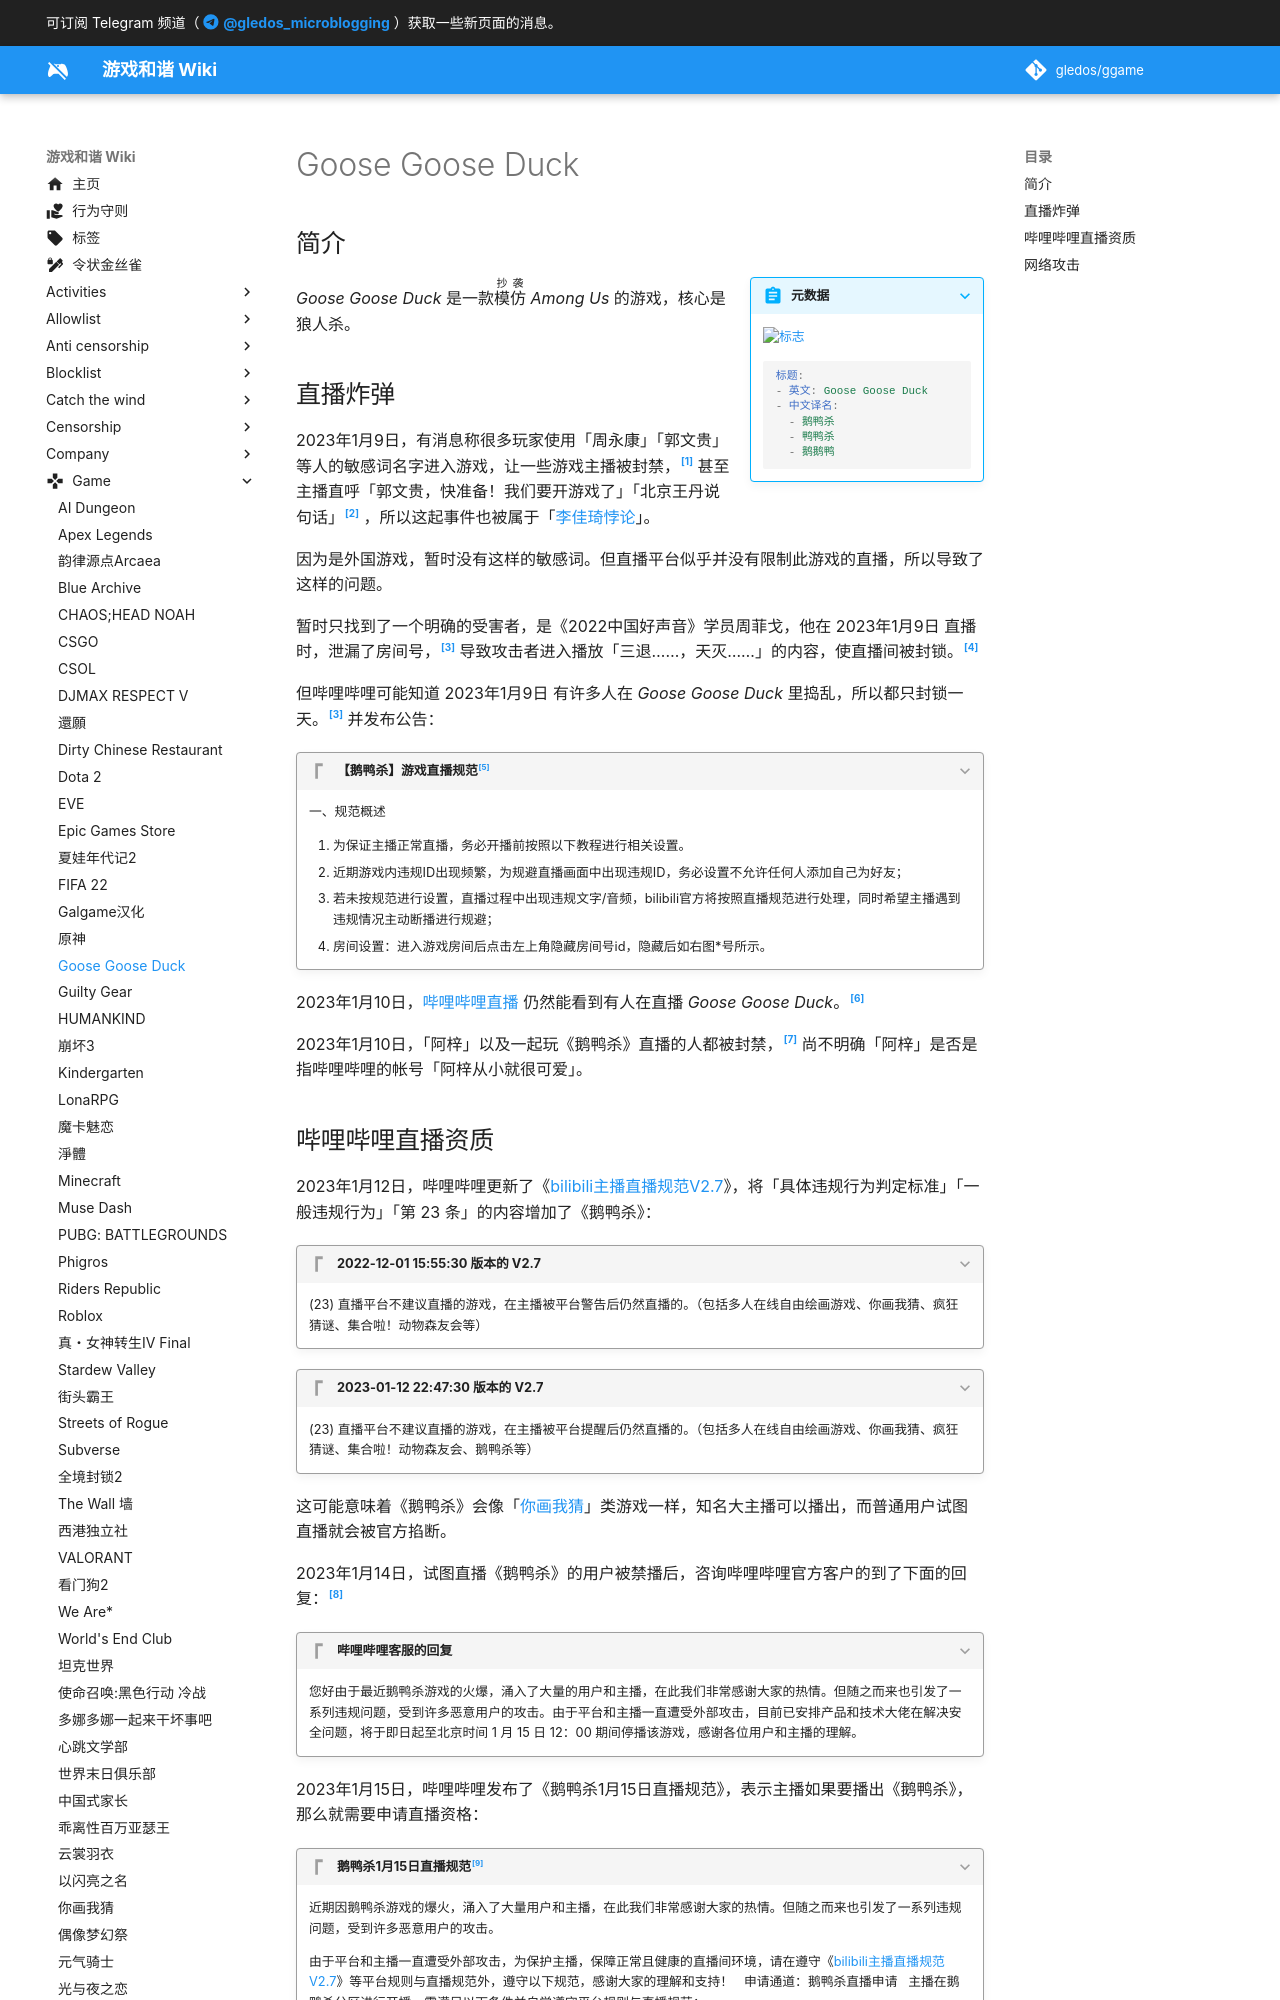

repository: gledos/ggame · page: game/Goose_Goose_Duck.html · generator: mkdocs

---
title: "Goose Goose Duck"
description:
published: true
date: "2023-01-12T22:57:03"
特殊标签标记: #无标签
editor: markdown
dateCreated: "2023-01-10T10:45:37"
---

## 简介

> [!summary inline end]+ 元数据
>
> ![标志](https://s3.tebi.io/ggame/ShareX/Goose_Goose_Duck_cover.jpg)
>
> ```yaml
> 标题:
> - 英文: Goose Goose Duck
> - 中文译名:
>   - 鹅鸭杀
>   - 鸭鸭杀
>   - 鹅鹅鸭
> ```

_Goose Goose Duck_ 是一款<ruby>模仿<rp>(</rp><rt>抄袭</rt><rp>)</rp></ruby> _Among Us_ 的游戏，核心是狼人杀。
